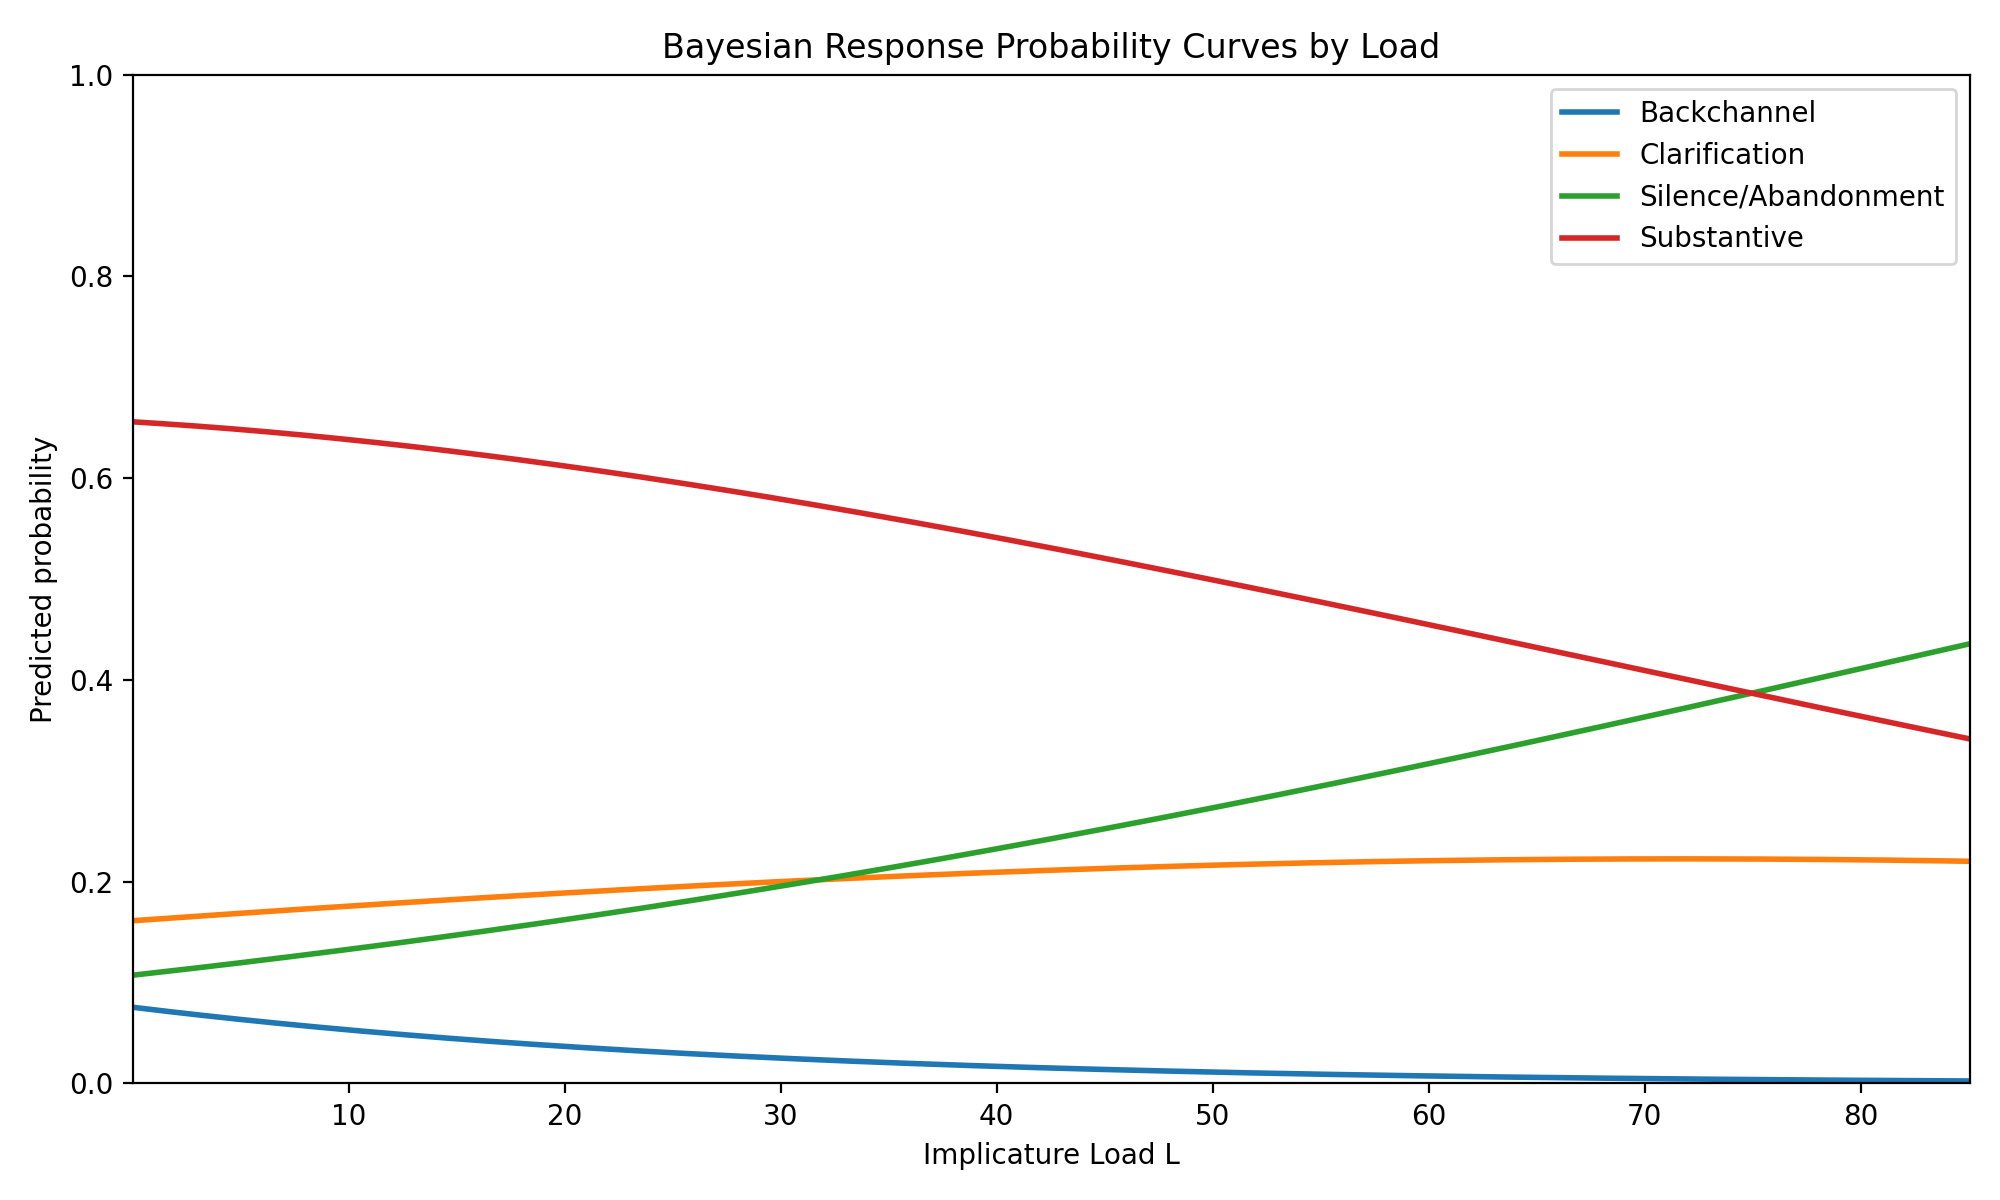

The file beside this chart, header and first rows:
implicature_load, p_Backchannel, p_Clarification, p_Silence/Abandonment, p_Substantive
0.00125, 0.07554, 0.1613, 0.1073, 0.6559
0.3329, 0.07468, 0.1618, 0.1081, 0.6555
0.6646, 0.07383, 0.1623, 0.1089, 0.655
0.9963, 0.07299, 0.1628, 0.1097, 0.6546
1.328, 0.07215, 0.1633, 0.1105, 0.6541
1.66, 0.07132, 0.1638, 0.1113, 0.6536
1.991, 0.0705, 0.1643, 0.1121, 0.6531
2.323, 0.06969, 0.1648, 0.1129, 0.6526
2.655, 0.06889, 0.1653, 0.1137, 0.6521
2.986, 0.06809, 0.1657, 0.1146, 0.6516
3.318, 0.06731, 0.1662, 0.1154, 0.6511
3.65, 0.06653, 0.1667, 0.1162, 0.6505
3.981, 0.06576, 0.1672, 0.1171, 0.65
4.313, 0.06499, 0.1677, 0.1179, 0.6494
4.645, 0.06424, 0.1682, 0.1187, 0.6489
4.976, 0.06349, 0.1687, 0.1196, 0.6483
5.308, 0.06275, 0.1691, 0.1204, 0.6477
5.64, 0.06202, 0.1696, 0.1213, 0.6471
5.971, 0.06129, 0.1701, 0.1222, 0.6465
6.303, 0.06057, 0.1706, 0.123, 0.6458
6.635, 0.05986, 0.171, 0.1239, 0.6452
6.966, 0.05916, 0.1715, 0.1248, 0.6446
7.298, 0.05846, 0.172, 0.1256, 0.6439
7.63, 0.05778, 0.1725, 0.1265, 0.6432
7.961, 0.0571, 0.1729, 0.1274, 0.6426
8.293, 0.05642, 0.1734, 0.1283, 0.6419
8.625, 0.05575, 0.1739, 0.1292, 0.6412
8.957, 0.05509, 0.1743, 0.1301, 0.6405
9.288, 0.05444, 0.1748, 0.131, 0.6398
9.62, 0.0538, 0.1753, 0.1319, 0.6391
9.952, 0.05316, 0.1757, 0.1328, 0.6383
10.28, 0.05252, 0.1762, 0.1337, 0.6376
10.61, 0.0519, 0.1766, 0.1346, 0.6369
10.95, 0.05128, 0.1771, 0.1355, 0.6361
11.28, 0.05067, 0.1775, 0.1365, 0.6353
11.61, 0.05006, 0.178, 0.1374, 0.6346
11.94, 0.04946, 0.1784, 0.1383, 0.6338
12.27, 0.04887, 0.1789, 0.1393, 0.633
12.6, 0.04828, 0.1793, 0.1402, 0.6322
12.94, 0.0477, 0.1798, 0.1412, 0.6314
13.27, 0.04713, 0.1802, 0.1421, 0.6305
13.6, 0.04656, 0.1807, 0.1431, 0.6297
13.93, 0.046, 0.1811, 0.144, 0.6289
14.26, 0.04544, 0.1815, 0.145, 0.628
14.6, 0.04489, 0.182, 0.146, 0.6272
14.93, 0.04435, 0.1824, 0.1469, 0.6263
15.26, 0.04381, 0.1828, 0.1479, 0.6254
15.59, 0.04328, 0.1833, 0.1489, 0.6246
15.92, 0.04275, 0.1837, 0.1499, 0.6237
16.25, 0.04223, 0.1841, 0.1509, 0.6228
16.59, 0.04172, 0.1846, 0.1519, 0.6219
16.92, 0.04121, 0.185, 0.1529, 0.621
17.25, 0.0407, 0.1854, 0.1539, 0.62
17.58, 0.0402, 0.1858, 0.1549, 0.6191
17.91, 0.03971, 0.1862, 0.1559, 0.6182
18.24, 0.03923, 0.1867, 0.1569, 0.6172
18.58, 0.03874, 0.1871, 0.1579, 0.6163
18.91, 0.03827, 0.1875, 0.1589, 0.6153
19.24, 0.0378, 0.1879, 0.16, 0.6144
19.57, 0.03733, 0.1883, 0.161, 0.6134
... 200 more rows
